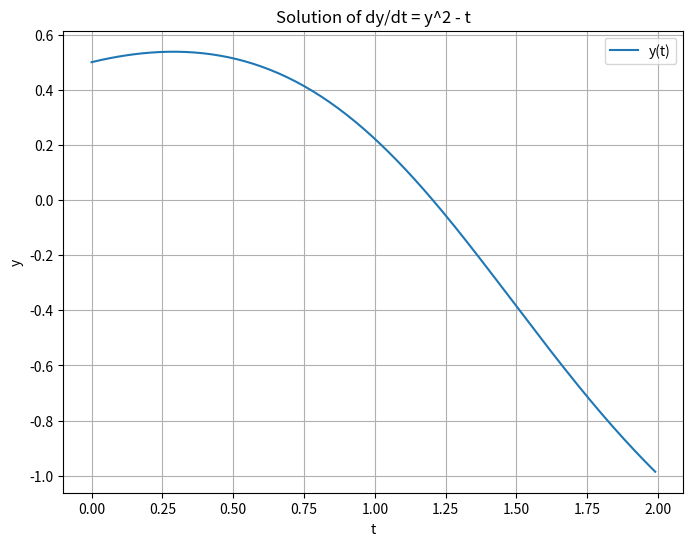

Source code (Python):
import numpy as np
from scipy.integrate import odeint
import matplotlib.pyplot as plt

# Define the function that represents the ODE
def model(y, t):
    dydt = y**2 - t
    return dydt

# Initial condition
y0 = 0.5

# Time points for which to solve the ODE (0 to 2 in steps of 0.01)
t = np.arange(0, 2, 0.01)

# Solve the ODE using odeint
y = odeint(model, y0, t)

# Plot the solution
plt.figure(figsize=(8, 6))
plt.plot(t, y, label='y(t)')
plt.title('Solution of dy/dt = y^2 - t')
plt.xlabel('t')
plt.ylabel('y')
plt.grid(True)
plt.legend()
plt.show()